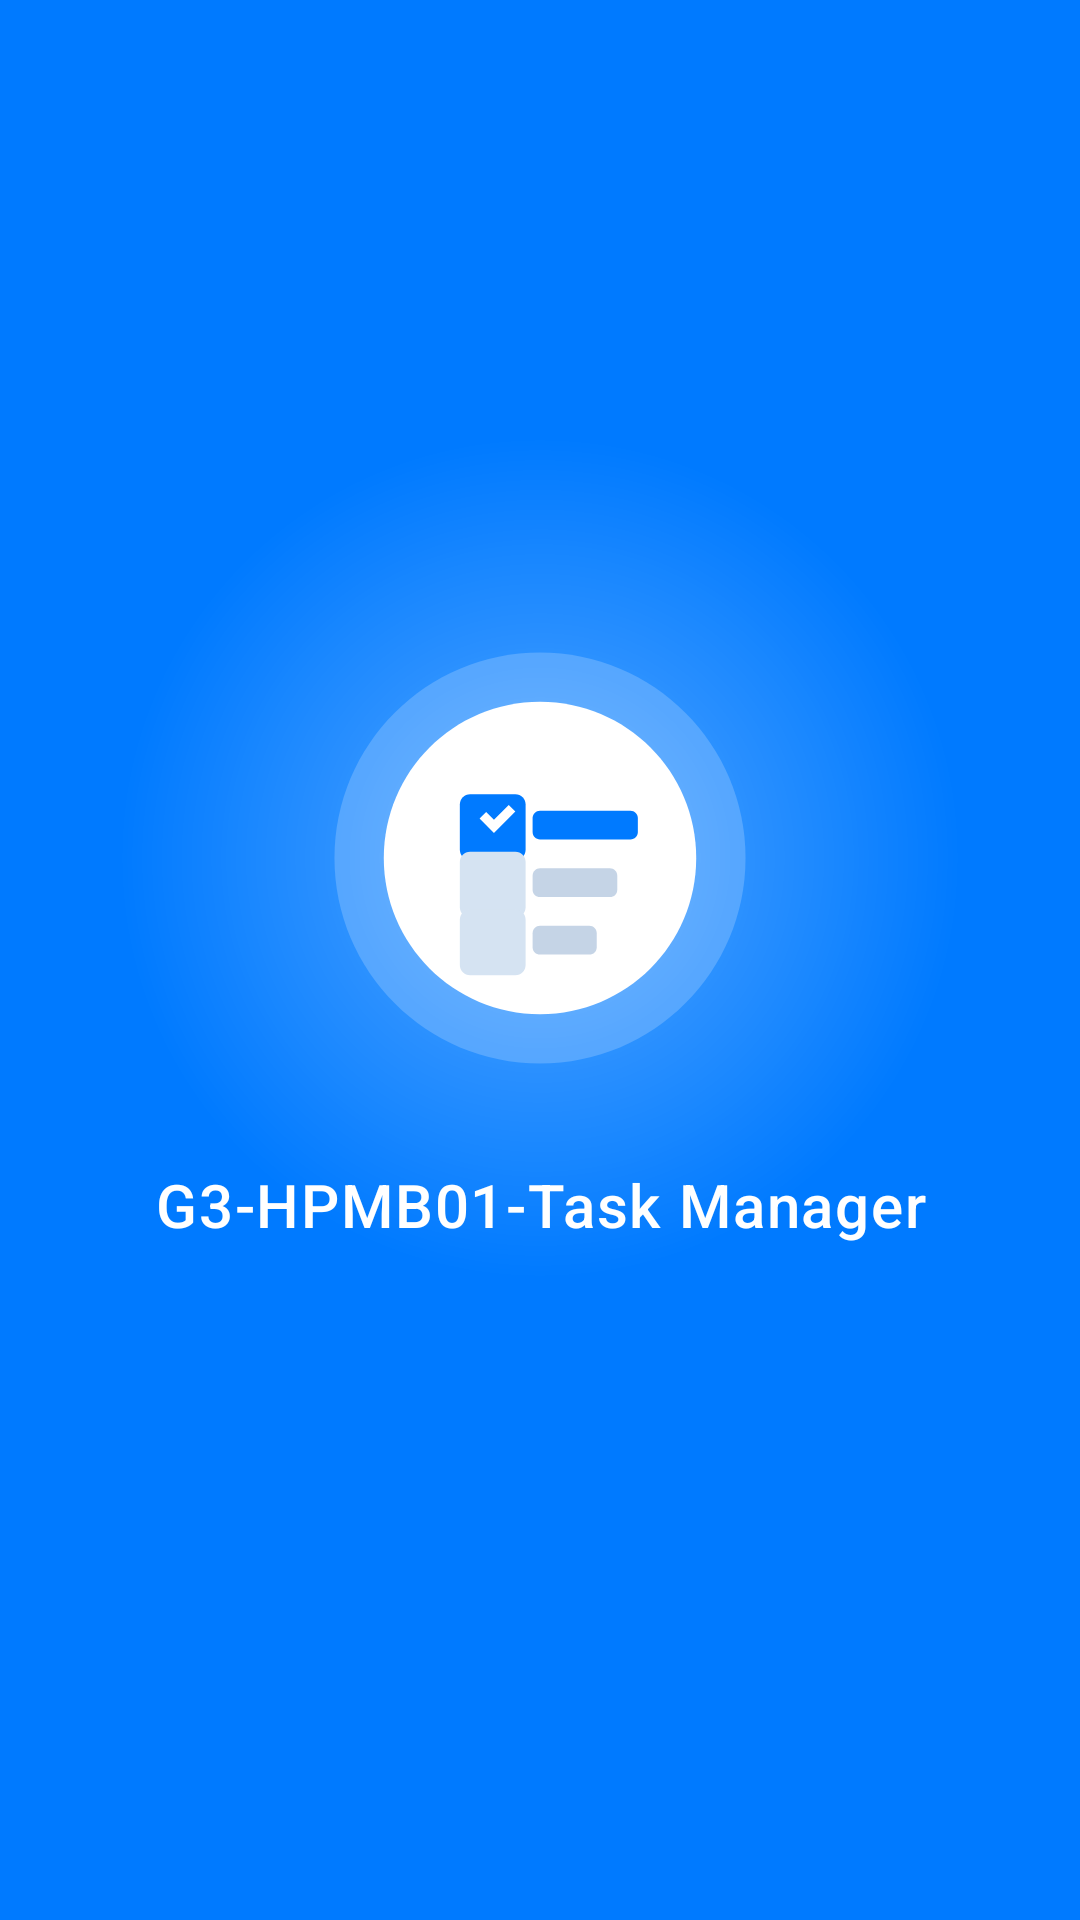

The Android layout XML behind this screen, and the referenced resources:
<!-- AndroidManifest.xml: activity theme Theme.TaskManager.Splash -->
<!-- res/layout/activity_splash.xml -->
<?xml version="1.0" encoding="utf-8"?>
<androidx.constraintlayout.widget.ConstraintLayout xmlns:android="http://schemas.android.com/apk/res/android"
    xmlns:app="http://schemas.android.com/apk/res-auto"
    android:layout_width="match_parent"
    android:layout_height="match_parent"
    android:background="@color/primary">

    <View
        android:id="@+id/glow"
        android:layout_width="300dp"
        android:layout_height="300dp"
        android:background="@drawable/bg_splash_glow"
        android:importantForAccessibility="no"
        app:layout_constraintBottom_toBottomOf="parent"
        app:layout_constraintEnd_toEndOf="parent"
        app:layout_constraintStart_toStartOf="parent"
        app:layout_constraintTop_toTopOf="parent"
        app:layout_constraintVertical_bias="0.40" />

    <ImageView
        android:id="@+id/logo"
        android:layout_width="148dp"
        android:layout_height="148dp"
        android:contentDescription="@string/splash_logo_desc"
        android:src="@drawable/ic_splash_logo"
        app:layout_constraintBottom_toBottomOf="@id/glow"
        app:layout_constraintEnd_toEndOf="@id/glow"
        app:layout_constraintStart_toStartOf="@id/glow"
        app:layout_constraintTop_toTopOf="@id/glow" />

    <TextView
        android:id="@+id/title"
        android:layout_width="0dp"
        android:layout_height="wrap_content"
        android:layout_marginStart="28dp"
        android:layout_marginTop="28dp"
        android:layout_marginEnd="28dp"
        android:fontFamily="sans-serif-medium"
        android:gravity="center"
        android:letterSpacing="0.03"
        android:text="@string/splash_title"
        android:textColor="@android:color/white"
        android:textSize="20sp"
        app:layout_constraintEnd_toEndOf="parent"
        app:layout_constraintStart_toStartOf="parent"
        app:layout_constraintTop_toBottomOf="@id/logo" />

    <View
        android:id="@+id/progress"
        android:layout_width="72dp"
        android:layout_height="3dp"
        android:layout_marginTop="22dp"
        android:background="@drawable/bg_splash_progress"
        android:importantForAccessibility="no"
        app:layout_constraintEnd_toEndOf="parent"
        app:layout_constraintStart_toStartOf="parent"
        app:layout_constraintTop_toBottomOf="@id/title" />

</androidx.constraintlayout.widget.ConstraintLayout>
<!-- resources referenced by this layout -->
<resources>
  <color name="primary">#007AFF</color>
  <!-- drawable bg_splash_glow (drawable) -->
  <?xml version="1.0" encoding="utf-8"?>
  <shape xmlns:android="http://schemas.android.com/apk/res/android"
      android:shape="oval">
      <gradient
          android:centerX="0.5"
          android:centerY="0.5"
          android:endColor="#00FFFFFF"
          android:gradientRadius="140dp"
          android:startColor="#55FFFFFF"
          android:type="radial" />
  </shape>
  <string name="splash_logo_desc">Logo de Task Manager</string>
  <string name="splash_title">G3-HPMB01-Task Manager</string>
  <style name="Theme.TaskManager.Splash" parent="Theme.SplashScreen">
          <item name="windowSplashScreenBackground">@color/primary</item>
          <item name="windowSplashScreenAnimatedIcon">@drawable/ic_splash_mark</item>
          <item name="windowSplashScreenIconBackgroundColor">@android:color/white</item>
          <item name="postSplashScreenTheme">@style/Theme.TaskManager.SplashScreen</item>
      </style>
  <!-- drawable ic_splash_mark (drawable) -->
  <?xml version="1.0" encoding="utf-8"?>
  <vector xmlns:android="http://schemas.android.com/apk/res/android"
      android:width="108dp"
      android:height="108dp"
      android:viewportWidth="108"
      android:viewportHeight="108">
      <path
          android:fillColor="#007AFF"
          android:pathData="M37,38.5h11c1.4,0 2.5,1.1 2.5,2.5v11c0,1.4 -1.1,2.5 -2.5,2.5h-11c-1.4,0 -2.5,-1.1 -2.5,-2.5v-11c0,-1.4 1.1,-2.5 2.5,-2.5z" />
      <path
          android:fillColor="#FFFFFF"
          android:pathData="M39.3,44.4l1.6,-1.6 1.9,1.9 3.6,-3.6 1.6,1.6 -5.2,5.2z" />
      <path
          android:fillColor="#007AFF"
          android:pathData="M54,42.5h22c1,0 1.8,0.8 1.8,1.8v3.4c0,1 -0.8,1.8 -1.8,1.8h-22c-1,0 -1.8,-0.8 -1.8,-1.8v-3.4c0,-1 0.8,-1.8 1.8,-1.8z" />
      <path
          android:fillColor="#D5E3F2"
          android:pathData="M37,52.5h11c1.4,0 2.5,1.1 2.5,2.5v11c0,1.4 -1.1,2.5 -2.5,2.5h-11c-1.4,0 -2.5,-1.1 -2.5,-2.5v-11c0,-1.4 1.1,-2.5 2.5,-2.5z" />
      <path
          android:fillColor="#C5D4E6"
          android:pathData="M54,56.5h17c1,0 1.8,0.8 1.8,1.8v3.4c0,1 -0.8,1.8 -1.8,1.8h-17c-1,0 -1.8,-0.8 -1.8,-1.8v-3.4c0,-1 0.8,-1.8 1.8,-1.8z" />
      <path
          android:fillColor="#D5E3F2"
          android:pathData="M37,66.5h11c1.4,0 2.5,1.1 2.5,2.5v11c0,1.4 -1.1,2.5 -2.5,2.5h-11c-1.4,0 -2.5,-1.1 -2.5,-2.5v-11c0,-1.4 1.1,-2.5 2.5,-2.5z" />
      <path
          android:fillColor="#C5D4E6"
          android:pathData="M54,70.5h12c1,0 1.8,0.8 1.8,1.8v3.4c0,1 -0.8,1.8 -1.8,1.8h-12c-1,0 -1.8,-0.8 -1.8,-1.8v-3.4c0,-1 0.8,-1.8 1.8,-1.8z" />
  </vector>
  <style name="Theme.TaskManager.SplashScreen" parent="Theme.Material3.Light.NoActionBar">
          <item name="android:windowBackground">@color/primary</item>
          <item name="android:statusBarColor">@color/primary</item>
          <item name="android:navigationBarColor">@color/primary</item>
          <item name="android:windowLightStatusBar">false</item>
          <item name="android:windowLightNavigationBar" tools:targetApi="27">false</item>
      </style>
</resources>
